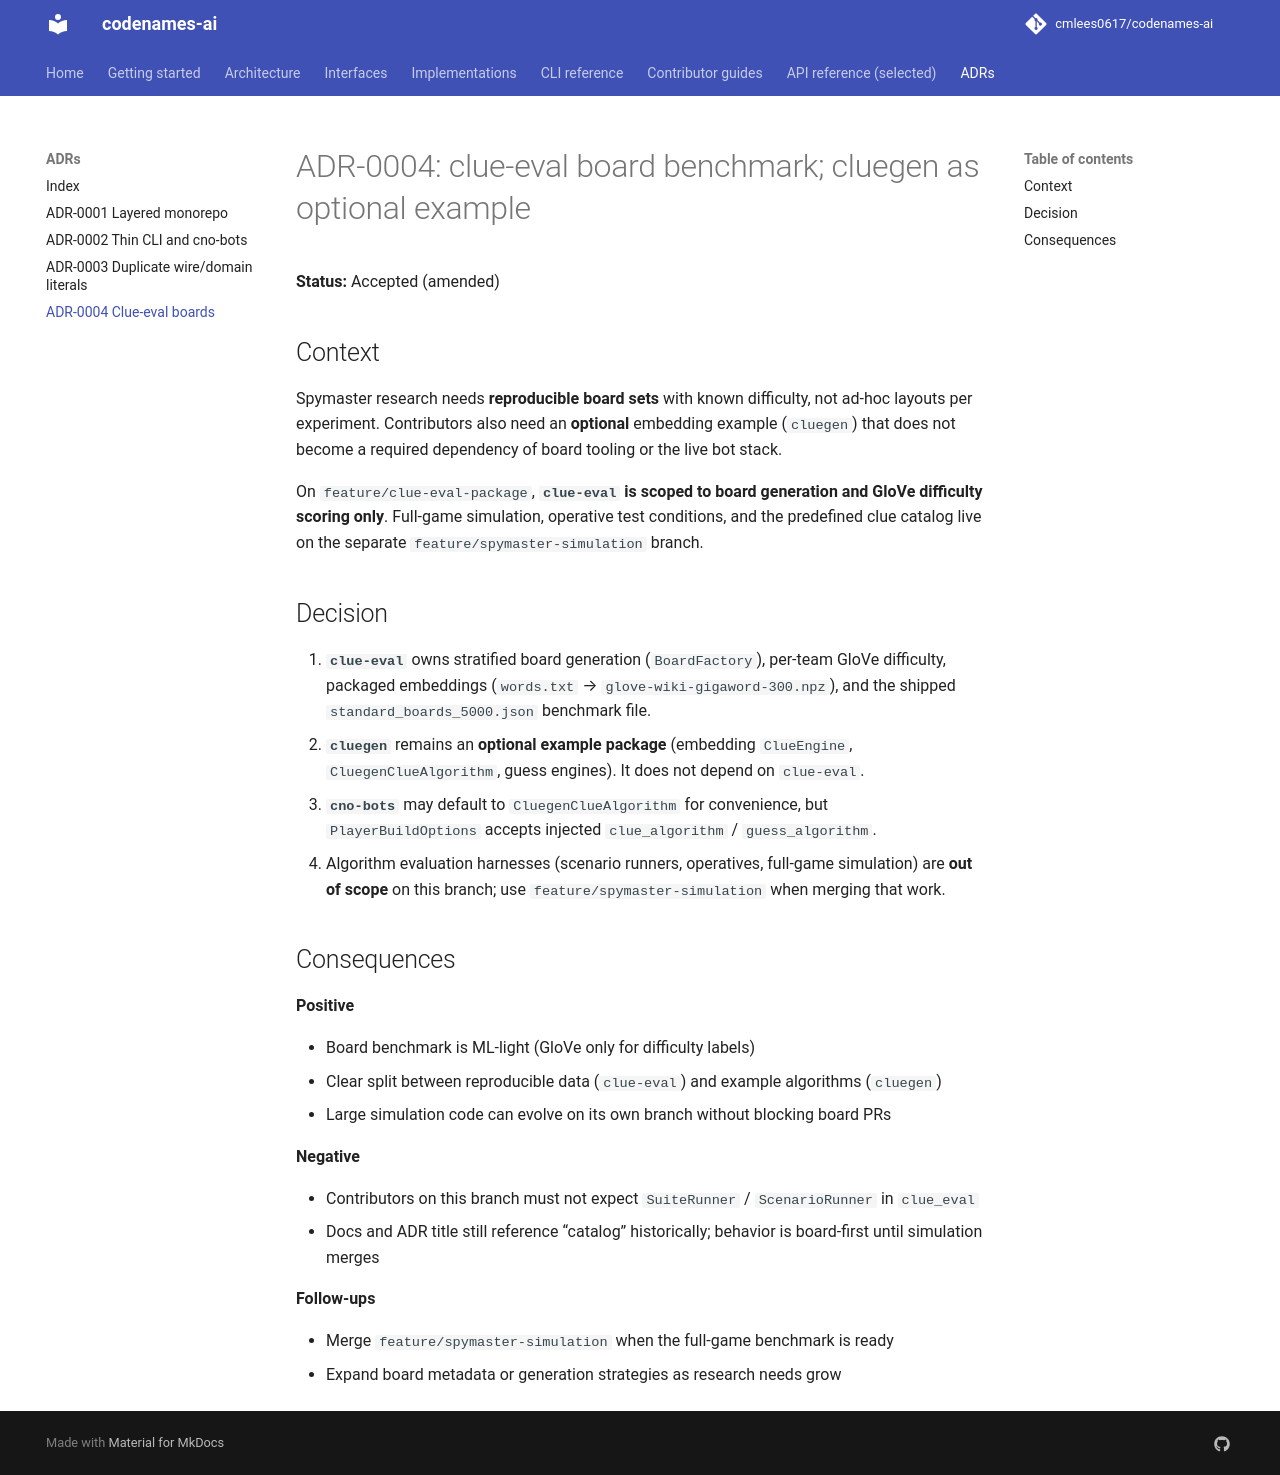

repository: cmlees0617/codenames-ai · page: adrs/0004-clue-eval-catalog/index.html · generator: mkdocs

# ADR-0004: clue-eval board benchmark; cluegen as optional example

**Status:** Accepted (amended)

## Context

Spymaster research needs **reproducible board sets** with known difficulty, not ad-hoc layouts per experiment. Contributors also need an **optional** embedding example (`cluegen`) that does not become a required dependency of board tooling or the live bot stack.

On `feature/clue-eval-package`, **`clue-eval` is scoped to board generation and GloVe difficulty scoring only**. Full-game simulation, operative test conditions, and the predefined clue catalog live on the separate `feature/spymaster-simulation` branch.

## Decision

1. **`clue-eval`** owns stratified board generation (`BoardFactory`), per-team GloVe difficulty, packaged embeddings (`words.txt` → `glove-wiki-gigaword-300.npz`), and the shipped `standard_boards_5000.json` benchmark file.
2. **`cluegen`** remains an **optional example package** (embedding `ClueEngine`, `CluegenClueAlgorithm`, guess engines). It does not depend on `clue-eval`.
3. **`cno-bots`** may default to `CluegenClueAlgorithm` for convenience, but `PlayerBuildOptions` accepts injected `clue_algorithm` / `guess_algorithm`.
4. Algorithm evaluation harnesses (scenario runners, operatives, full-game simulation) are **out of scope** on this branch; use `feature/spymaster-simulation` when merging that work.

## Consequences

**Positive**

- Board benchmark is ML-light (GloVe only for difficulty labels)
- Clear split between reproducible data (`clue-eval`) and example algorithms (`cluegen`)
- Large simulation code can evolve on its own branch without blocking board PRs

**Negative**

- Contributors on this branch must not expect `SuiteRunner` / `ScenarioRunner` in `clue_eval`
- Docs and ADR title still reference “catalog” historically; behavior is board-first until simulation merges

**Follow-ups**

- Merge `feature/spymaster-simulation` when the full-game benchmark is ready
- Expand board metadata or generation strategies as research needs grow
